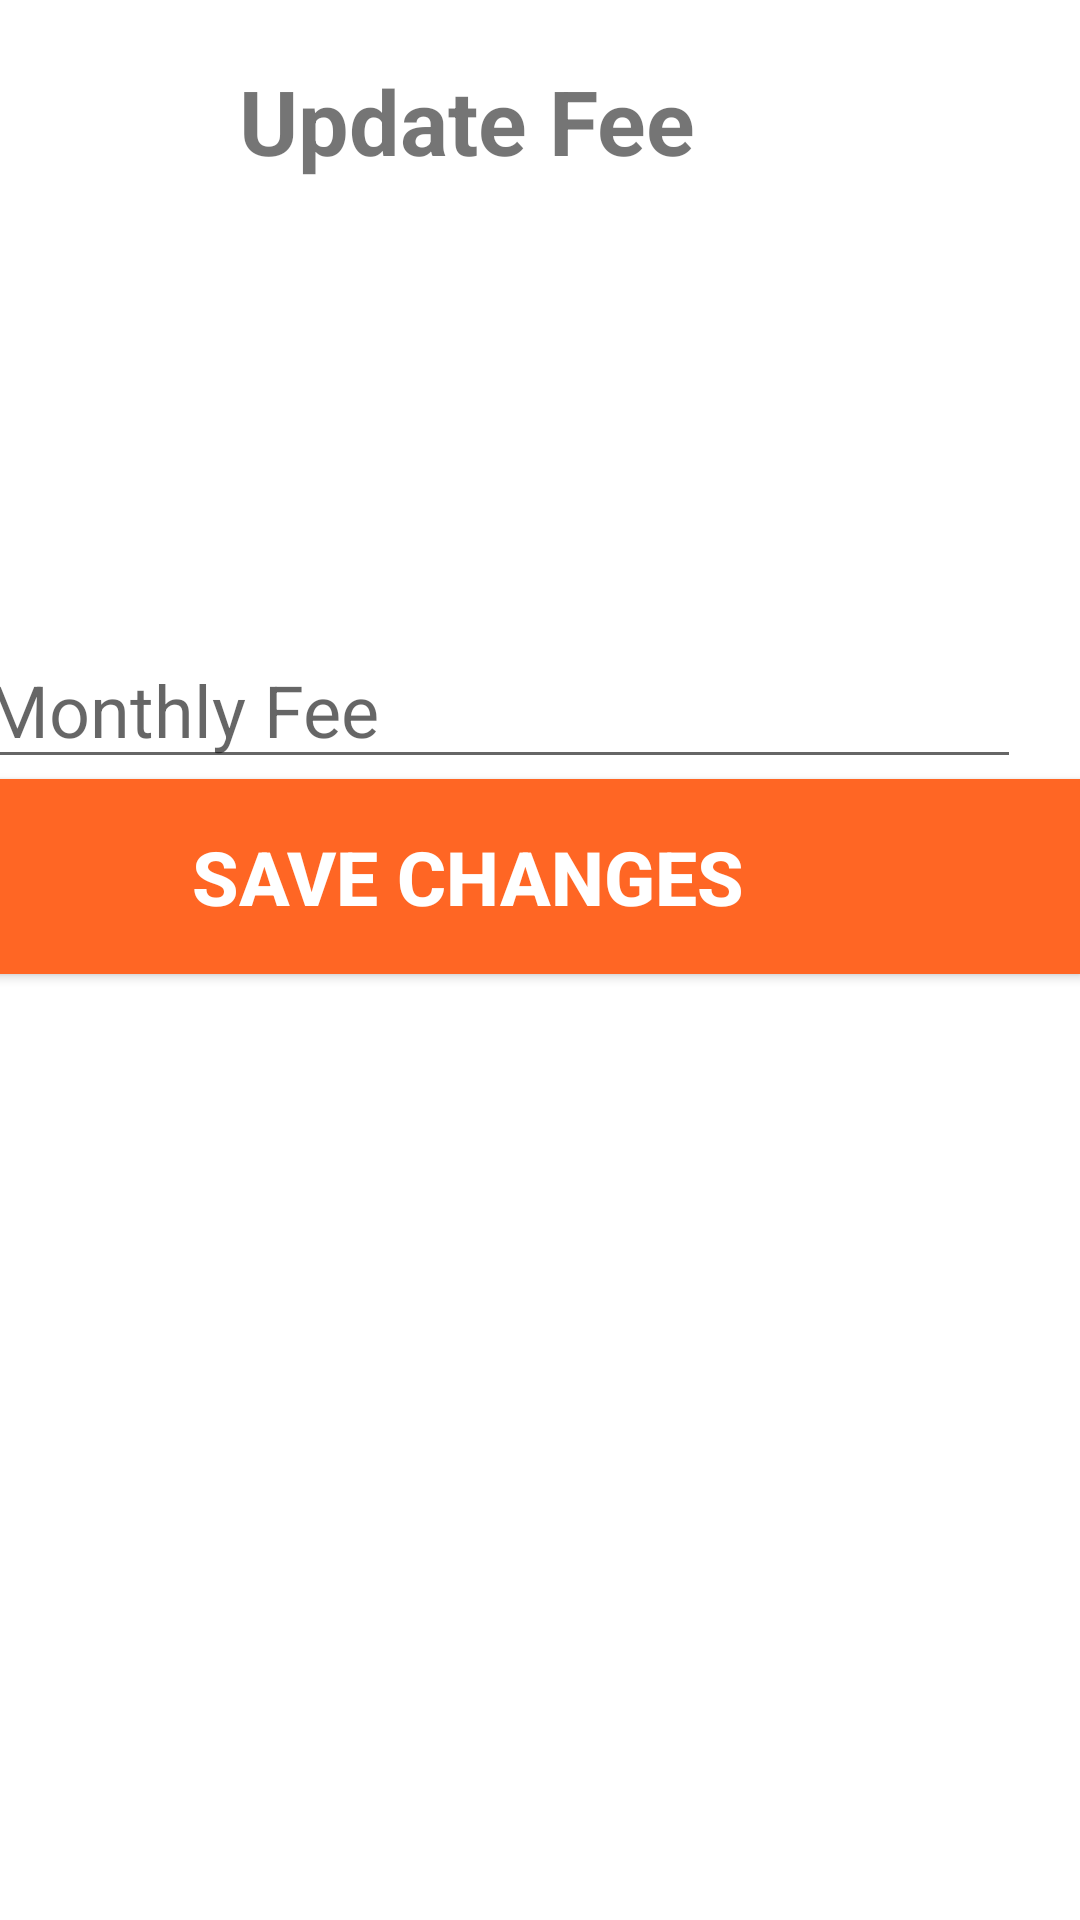

Layout XML and referenced resources for this Android screen:
<!-- AndroidManifest.xml: application theme AppTheme -->
<!-- res/layout/activity_update_fee_admin.xml -->
<?xml version="1.0" encoding="utf-8"?>
<androidx.constraintlayout.widget.ConstraintLayout xmlns:android="http://schemas.android.com/apk/res/android"
    xmlns:app="http://schemas.android.com/apk/res-auto"
    xmlns:tools="http://schemas.android.com/tools"
    android:layout_width="match_parent"
    android:layout_height="match_parent"
    tools:context=".UpdateFeeAdmin">

    <LinearLayout
        android:layout_width="409dp"
        android:layout_height="0dp"
        android:orientation="vertical"
        app:layout_constraintBottom_toBottomOf="parent"
        app:layout_constraintEnd_toEndOf="parent"
        app:layout_constraintHorizontal_bias="1.0"
        app:layout_constraintStart_toStartOf="parent"
        app:layout_constraintTop_toTopOf="parent"
        app:layout_constraintVertical_bias="0.0">

        <TextView
            android:id="@+id/textView15"
            android:layout_width="match_parent"
            android:layout_height="wrap_content"
            android:layout_marginTop="20dp"
            android:text="@string/update_fee"
            android:textAlignment="center"
            android:textColor="@color/button_colorGoldS"
            android:textSize="@dimen/topic2_sizeS"
            android:textStyle="bold" />

        <EditText
            android:id="@+id/editTextNumberDecimal5"
            android:layout_width="match_parent"
            android:layout_height="wrap_content"
            android:layout_marginStart="40dp"
            android:layout_marginTop="150dp"
            android:layout_marginEnd="20dp"
            android:ems="10"
            android:hint="Monthly Fee"
            android:inputType="numberDecimal"
            android:textSize="24sp" />

        <Button
            android:id="@+id/button22"
            android:layout_width="match_parent"
            android:layout_height="@dimen/normal_buttonS"
            android:background="@color/button_colorS"
            android:text="@string/save_change"
            android:textAlignment="center"
            android:textColor="@color/text_color1S"
            android:textSize="@dimen/button_text_size"
            android:textStyle="bold" />
    </LinearLayout>
</androidx.constraintlayout.widget.ConstraintLayout>
<!-- resources referenced by this layout -->
<resources>
  <color name="button_colorS">#FF6624</color>
  <color name="text_color1S">#FFFFFF</color>
  <dimen name="button_text_size">25sp</dimen>
  <dimen name="normal_buttonS">65dp</dimen>
  <dimen name="topic2_sizeS">30sp</dimen>
  <string name="save_change">Save Changes</string>
  <string name="update_fee">Update Fee</string>
</resources>
